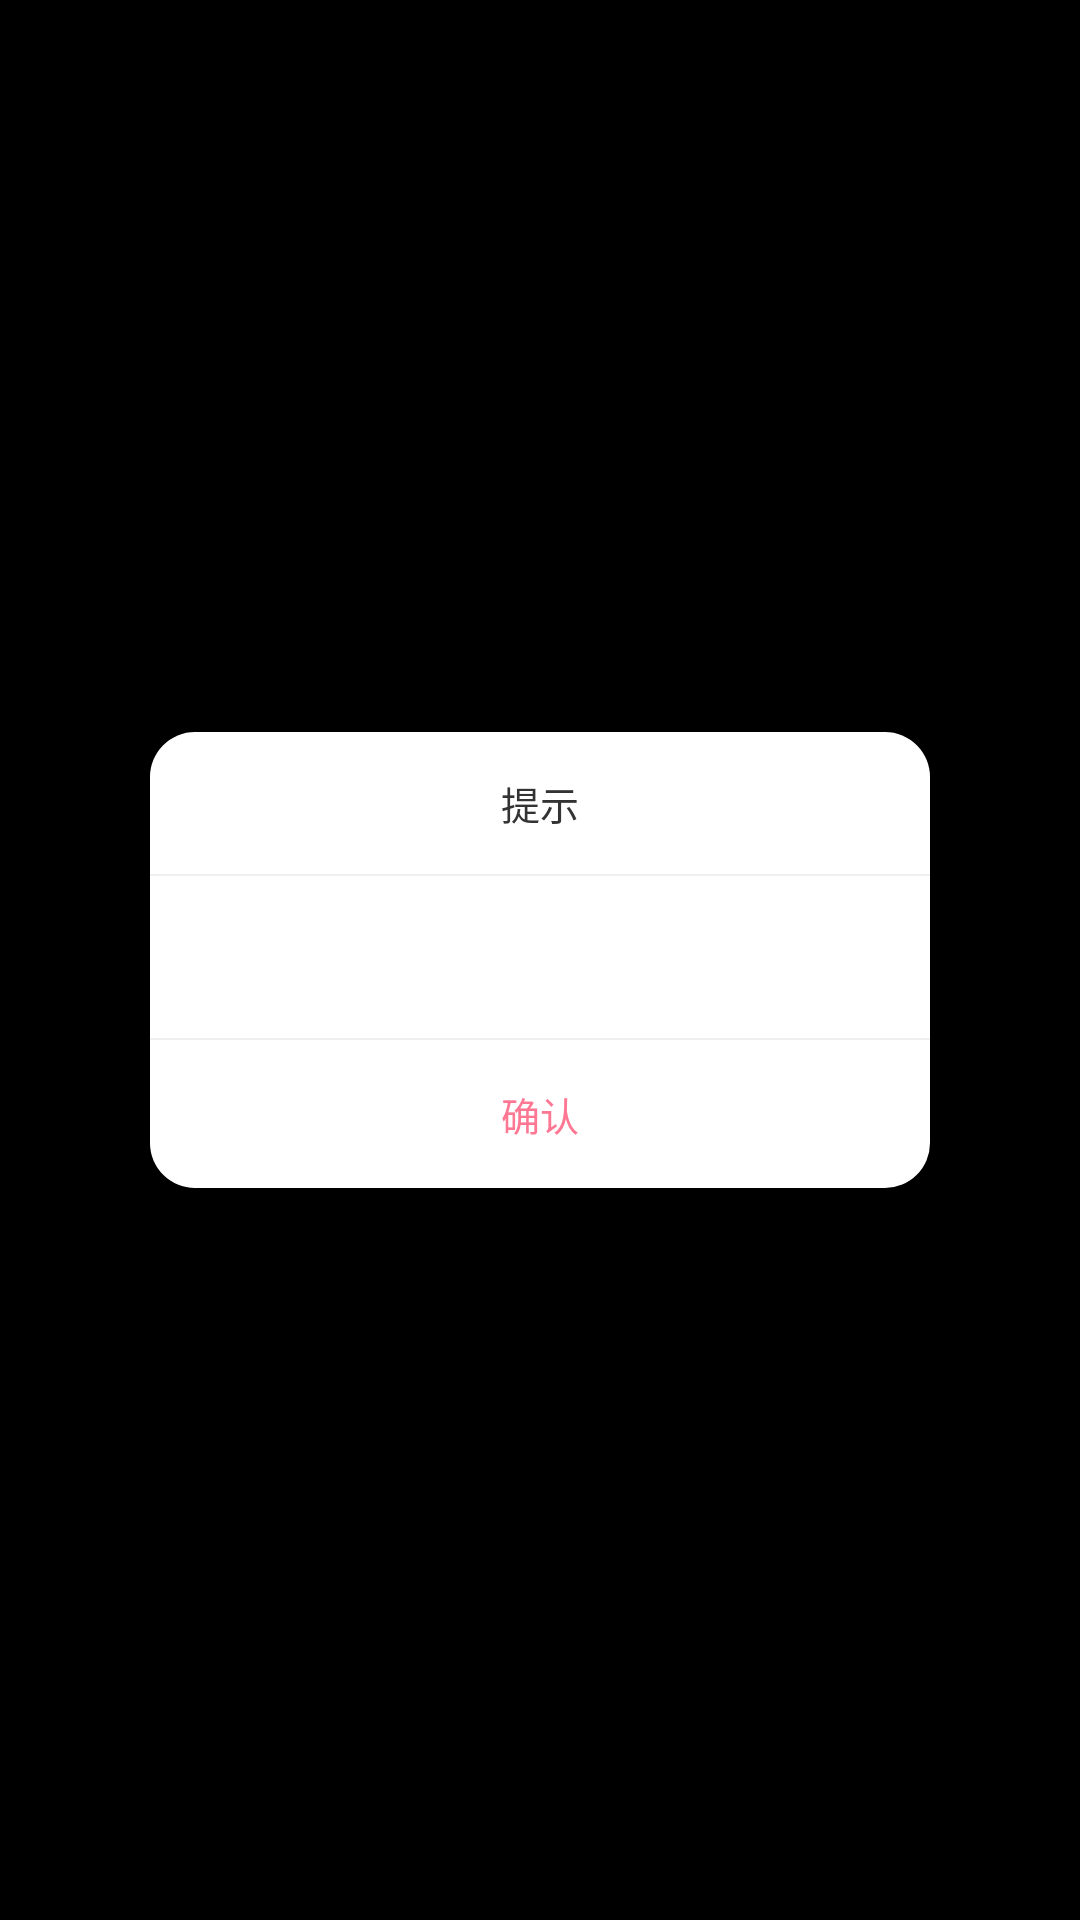

The Android layout XML behind this screen, and the referenced resources:
<!-- AndroidManifest.xml: application theme Theme.HNT -->
<!-- res/layout/dialog_base1.xml -->
<?xml version="1.0" encoding="utf-8"?>
<LinearLayout xmlns:android="http://schemas.android.com/apk/res/android"
    android:layout_width="match_parent"
    android:layout_height="match_parent"
    android:gravity="center"
    android:orientation="vertical">

    <LinearLayout
        android:layout_width="match_parent"
        android:layout_height="wrap_content"
        android:layout_marginLeft="50dp"
        android:layout_marginRight="50dp"
        android:background="@drawable/yuanjiao_15_baise"
        android:gravity="center"
        android:orientation="vertical">

        <LinearLayout
            android:layout_width="match_parent"
            android:layout_height="wrap_content"
            android:gravity="center_horizontal"
            android:orientation="horizontal"
            android:padding="14dp">


            <TextView
                android:id="@+id/textView1"
                android:layout_width="wrap_content"
                android:layout_height="wrap_content"
                android:layout_marginLeft="14dp"
                android:layout_marginRight="14dp"
                android:text="@string/app_prompt"
                android:textColor="@color/black1"
                android:textSize="13sp" />

        </LinearLayout>

        <View
            android:layout_width="match_parent"
            android:layout_height="0.5dp"
            android:background="@color/xian" />

        <TextView
            android:id="@+id/textView2"
            android:layout_width="wrap_content"
            android:layout_height="wrap_content"
            android:layout_marginLeft="26dp"
            android:layout_marginRight="26dp"
            android:gravity="center"
            android:lineSpacingExtra="5dp"
            android:paddingTop="15dp"
            android:paddingBottom="20dp"
            android:text=""
            android:textColor="@color/black2"
            android:textSize="14sp" />

        <View
            android:layout_width="match_parent"
            android:layout_height="0.5dp"
            android:background="@color/xian" />

        <TextView
            android:id="@+id/textView3"
            android:layout_width="match_parent"
            android:layout_height="wrap_content"
            android:clickable="true"
            android:gravity="center"
            android:padding="15dp"
            android:text="@string/app_confirm"
            android:textColor="@color/pink"
            android:textSize="13sp" />
    </LinearLayout>
</LinearLayout>
<!-- resources referenced by this layout -->
<resources>
  <color name="black1">#333333</color>
  <color name="black2">#666666</color>
  <color name="pink">#FE7893</color>
  <color name="xian">#F0F0F0</color>
  <!-- drawable yuanjiao_15_baise (drawable) -->
  <?xml version="1.0" encoding="utf-8"?>
  <shape xmlns:android="http://schemas.android.com/apk/res/android">
      <solid
          android:color="@color/white" />
      
      <corners
          android:bottomLeftRadius="15dp"
          android:bottomRightRadius="15dp"
          android:topLeftRadius="15dp"
          android:topRightRadius="15dp" />
      
      <stroke
          android:width="0dp"
          android:color="@color/white" />
  </shape>
  <string name="app_confirm">确认</string>
  <string name="app_prompt">提示</string>
  <style name="Theme.HNT" parent="Theme.AppCompat.Light.NoActionBar">
          
          
          <item name="colorPrimary">@color/black4</item>
          
          <item name="colorPrimaryDark">@color/black4</item>
          <item name="colorPrimaryVariant">@color/black4</item>
          
          <item name="colorAccent">@color/black4</item>
          <item name="colorOnPrimary">@color/black4</item>
  
          
          <item name="colorSecondary">@color/teal_200</item>
          <item name="colorSecondaryVariant">@color/teal_700</item>
          <item name="colorOnSecondary">@color/black</item>
          
          <item name="android:statusBarColor" tools:targetApi="l">?attr/colorPrimaryVariant</item>
          
  
  
  
          
          <item name="android:windowBackground">@color/black</item>
          <item name="android:windowIsTranslucent">true</item>
  
  
          
          
  
          <item name="android:textColor">@color/black1</item>
          <item name="android:textSize">15.0sp</item>
          <item name="android:typeface">normal</item>
          
      </style>
  <color name="white">#FFFFFFFF</color>
  <color name="black4">#CCC8C8</color>
  <color name="teal_200">#FF03DAC5</color>
  <color name="teal_700">#FF018786</color>
  <color name="black">#FF000000</color>
</resources>
